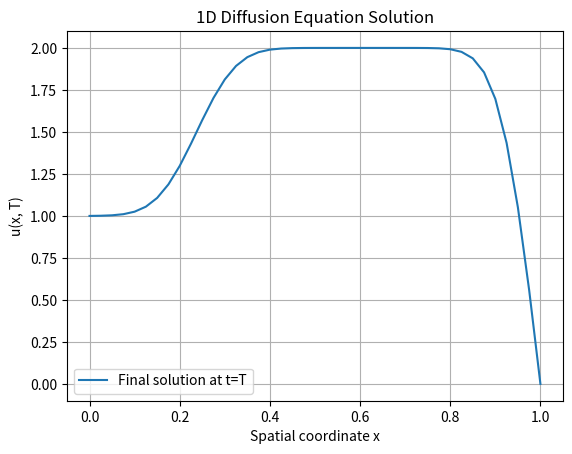

Write the Python code that produced this figure.
import numpy as np
import matplotlib.pyplot as plt

# Parameters
nx = 41
nt = 20
nu = 0.3
sigma = 0.2

# Spatial and temporal discretization
dx = 2 / (nx - 1)
dt = sigma * dx**2 / nu

# Initialize the solution array
u = np.ones(nx)
x = np.linspace(0, 1, nx)

# Apply initial conditions
u[int(0.5 / dx):] = 2

# Time-stepping loop
for n in range(nt):
    un = u.copy()
    for i in range(1, nx - 1):
        u[i] = un[i] + nu * dt / dx**2 * (un[i+1] - 2*un[i] + un[i-1])
    
    # Apply Dirichlet boundary conditions
    u[0] = 1
    u[-1] = 0

# Plot the final solution
plt.plot(x, u, label='Final solution at t=T')
plt.xlabel('Spatial coordinate x')
plt.ylabel('u(x, T)')
plt.title('1D Diffusion Equation Solution')
plt.legend()
plt.grid()
plt.show()

# Save the final solution to a .npy file
np.save('final_solution.npy', u)